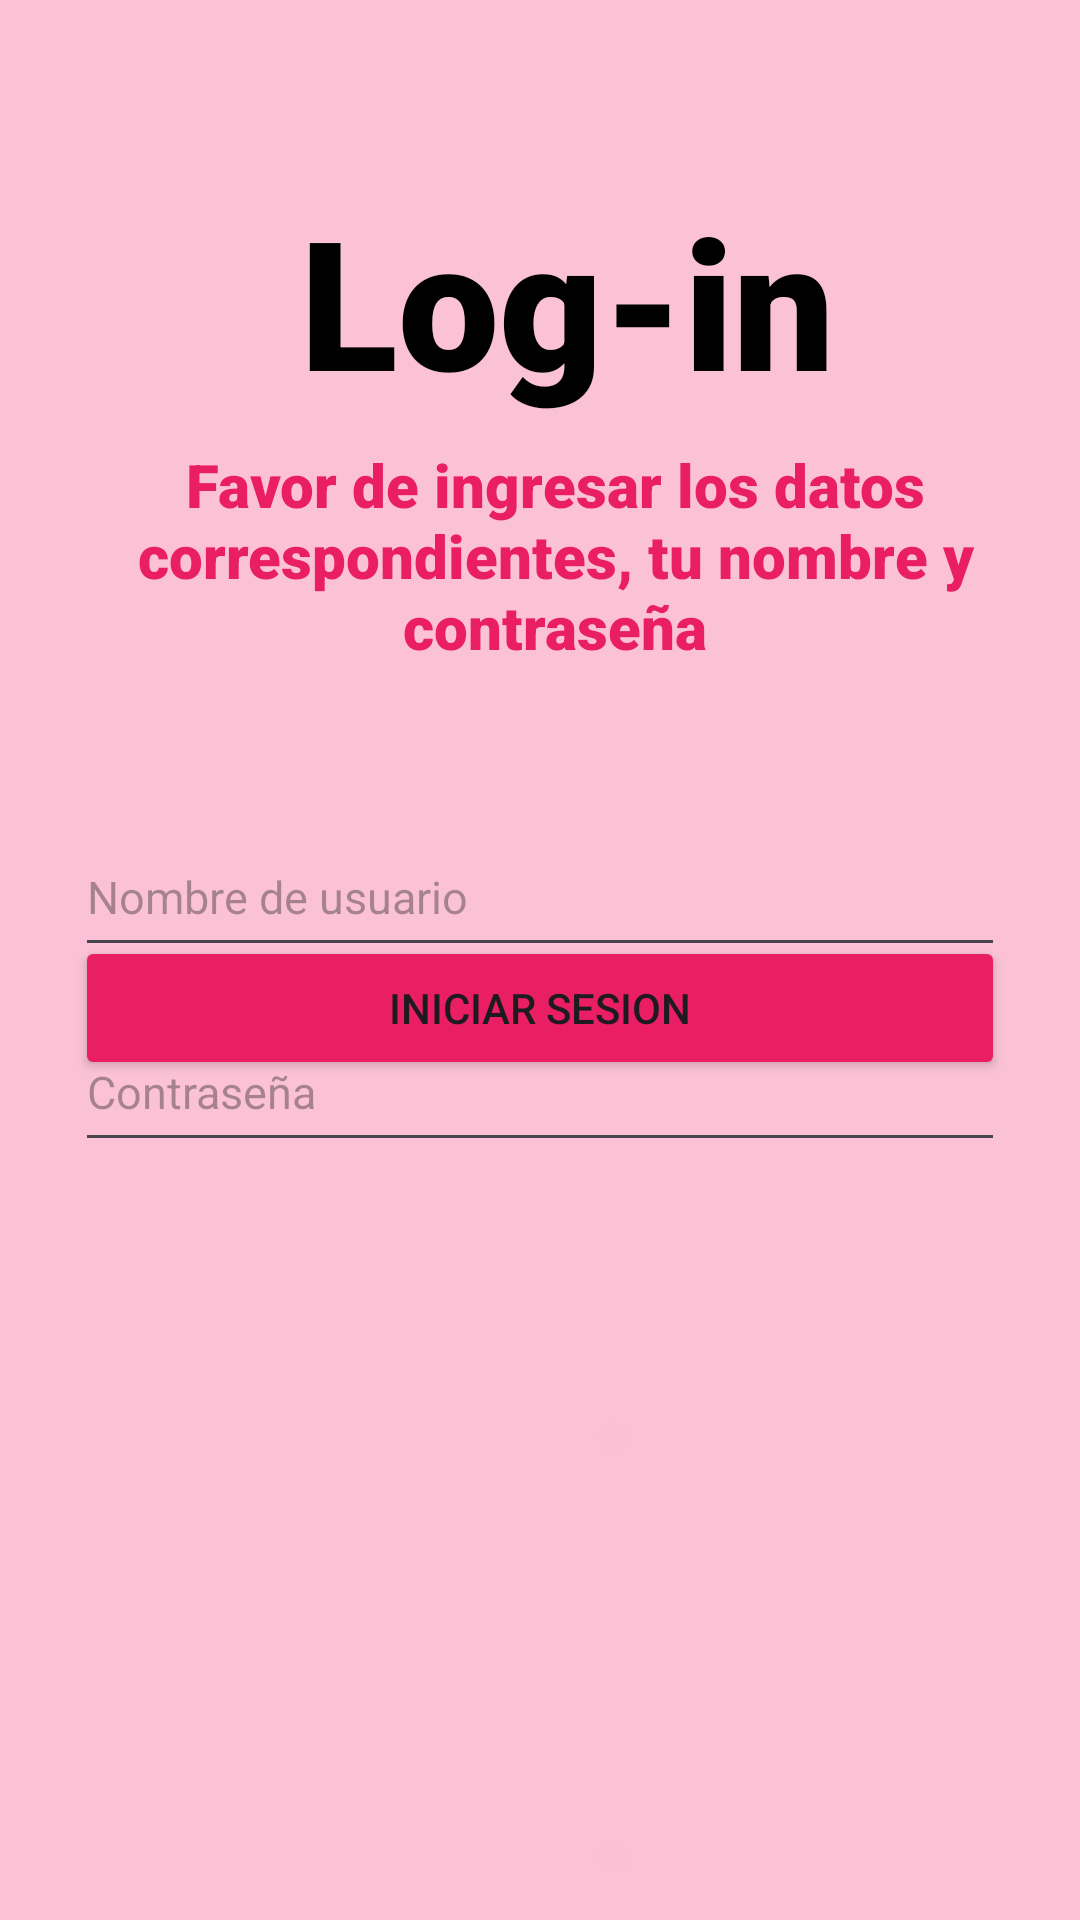

Layout XML and referenced resources for this Android screen:
<!-- AndroidManifest.xml: application theme Theme.ProyectoDeRiojas -->
<!-- res/layout/activity_main.xml -->
<?xml version="1.0" encoding="utf-8"?>
<androidx.coordinatorlayout.widget.CoordinatorLayout xmlns:android="http://schemas.android.com/apk/res/android"

    xmlns:app="http://schemas.android.com/apk/res-auto"
    xmlns:tools="http://schemas.android.com/tools"
    android:id="@+id/main"
    android:layout_width="match_parent"
    android:layout_height="match_parent"
    tools:context=".MainActivity"
    android:background="#FBC2D6">


   <LinearLayout
       android:layout_width="match_parent"
       android:layout_height="match_parent"
       android:orientation="vertical">

       <TextView
           android:layout_width="wrap_content"
           android:layout_height="wrap_content"
           android:layout_marginLeft="100dp"
           android:layout_marginTop="60dp"
           android:fontFamily="sans-serif-black"
           android:text="Log-in"
           android:textColor="@color/black"
           android:textSize="60sp" />


       <TextView
           android:layout_width="wrap_content"
           android:layout_height="wrap_content"
           android:text="Favor de ingresar los datos correspondientes, tu nombre y contraseña"
           android:textSize="20sp"
           android:fontFamily="sans-serif-black"
           android:textColor="#E91E63"
           android:gravity="center"
           android:layout_marginLeft="10dp"
           android:layout_marginTop="8dp"/>

       <EditText
           android:id="@+id/editTextNombre"
           android:layout_width="match_parent"
           android:layout_height="50dp"
           android:layout_marginLeft="25dp"
           android:layout_marginTop="50dp"
           android:layout_marginRight="25dp"
           android:hint="Nombre de usuario"
           android:textColor="@color/black"
           android:inputType="textPersonName"
           android:textSize="15sp" />

       <EditText
           android:id="@+id/editTextContrasena"
           android:layout_width="match_parent"
           android:layout_height="50dp"
           android:layout_marginLeft="25dp"
           android:layout_marginTop="15dp"
           android:layout_marginRight="25dp"
           android:hint="Contraseña"
           android:textColor="@color/black"
           android:inputType="textPassword"
           android:textSize="15sp" />
   </LinearLayout>

   <LinearLayout
       android:layout_width="match_parent"
       android:layout_height="wrap_content"
       android:orientation="vertical"
       android:layout_gravity="bottom"
       android:gravity="center_horizontal">

       <Button
           android:id="@+id/btn_go_to_menu"
           android:layout_width="match_parent"
           android:layout_height="wrap_content"
           android:text="Iniciar sesion"
           android:layout_marginRight="25dp"
           android:layout_marginLeft="25dp"
           android:backgroundTint="#E91E63"/>

       <TextView
           android:layout_width="wrap_content"
           android:layout_height="wrap_content"
           android:layout_marginLeft="25dp"
           android:layout_marginTop="60dp"
           android:fontFamily="sans-serif-black"
           android:text="."
           android:textColor="#FAC1D5"
           android:textSize="60sp" />
       <TextView
           android:layout_width="wrap_content"
           android:layout_height="wrap_content"
           android:layout_marginLeft="25dp"
           android:layout_marginTop="60dp"
           android:fontFamily="sans-serif-black"
           android:text="."
           android:textColor="#FAC1D5"
           android:textSize="60sp" />

   </LinearLayout>


</androidx.coordinatorlayout.widget.CoordinatorLayout>
<!-- resources referenced by this layout -->
<resources>
  <color name="black">#FF000000</color>
  <style name="Theme.ProyectoDeRiojas" parent="Base.Theme.ProyectoDeRiojas" />
  <style name="Base.Theme.ProyectoDeRiojas" parent="Theme.Material3.DayNight.NoActionBar">
          
          
      </style>
</resources>
